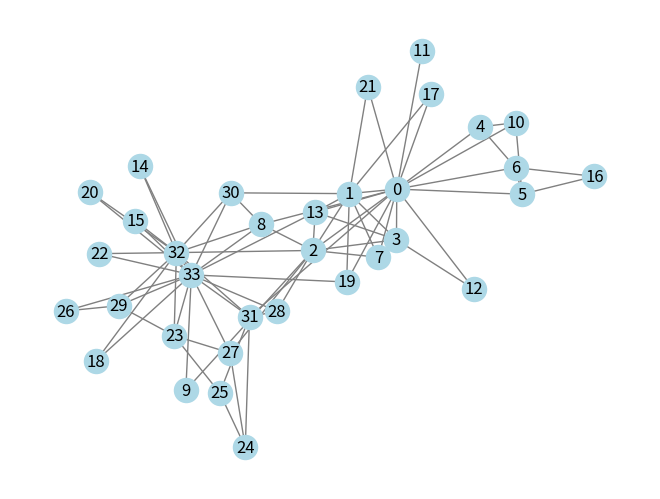

Source code (Python): (Note: this script raises an exception after producing the figure.)
import matplotlib.pyplot as plt
import networkx as nx

"""
This module demonstrates simple examples of network analysis
using pythons networkx library
"""
#Graph
G = nx.Graph()

#Nodes may be of different types
G.add_node(1)
nodelist= ["A", "B", "C", "D"]
G.add_nodes_from(nodelist)
G.remove_nodes_from(nodelist[2:])

#Edges: Nodes eg. "4" and "Z" can be added implicitly by adding an egde for them
G.add_edge("A", "B")
edgelist= [(1,"A"),(1,2),(1,4),(1,5),(2,"C"),("A", "Z")]
G.add_edges_from(edgelist)
G.remove_edges_from(edgelist[1:2])

#Degrees of nodes are stored in a dictionary {(NodeID:Degree)}
print("All nodes' degrees as a dict: ", G.degree(), "\nDegree of node A as an int: ", G.degree("A"))


"""
Visualizing graphs
networkx contains some empirical datasets one of which "karate_club_graph"
is used in this example
"""

KG= nx.karate_club_graph()
nx.draw(KG, with_labels=True, node_color="lightblue", edge_color="grey")
plt.savefig("./network_plots/karate_graph.pdf")
